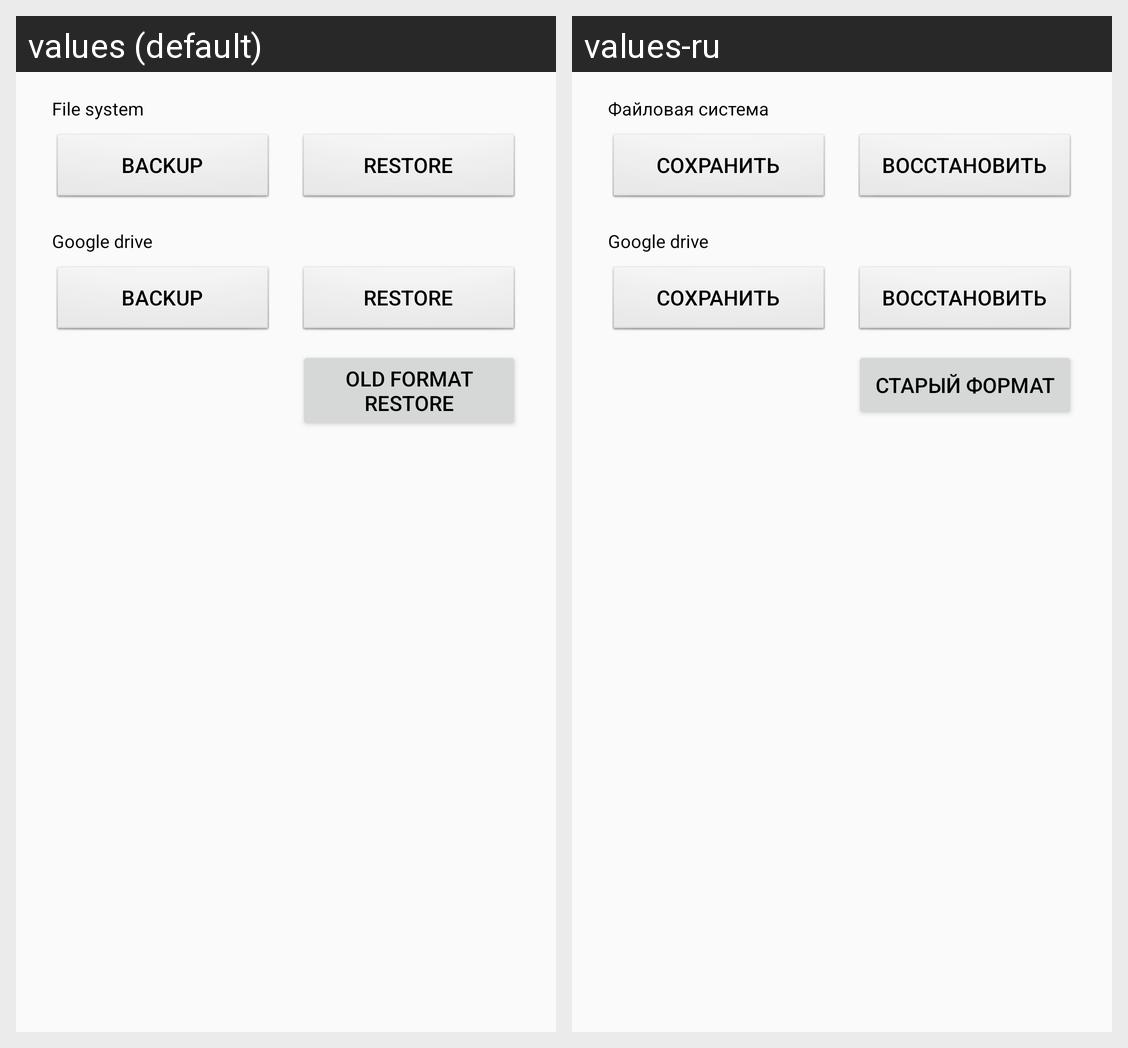

Locale-by-locale string values for the Android screen shown in this grid:
Android screen res/layout/fragment_backup.xml rendered under 2 locales, left to right: values (default), values-ru. Device: Nexus 5 (rendered at 1080×1920; each locale shown at half size, 540×960, under a caption strip naming it); theme AppTheme.
Strings drawn on this screen, with the default value and each locale's value (text and hints the layout hard-codes, and strings that could not be matched under every locale, appear in the picture but are not listed):

file_system
  values: File system
  values-ru: Файловая система

backup
  values: Backup
  values-ru: Сохранить

restore
  values: Restore
  values-ru: Восстановить

google_drive
  values: Google drive
  values-ru: Google drive  [not translated; the default value is used]

old_format_restore
  values: Old format restore
  values-ru: Старый формат
